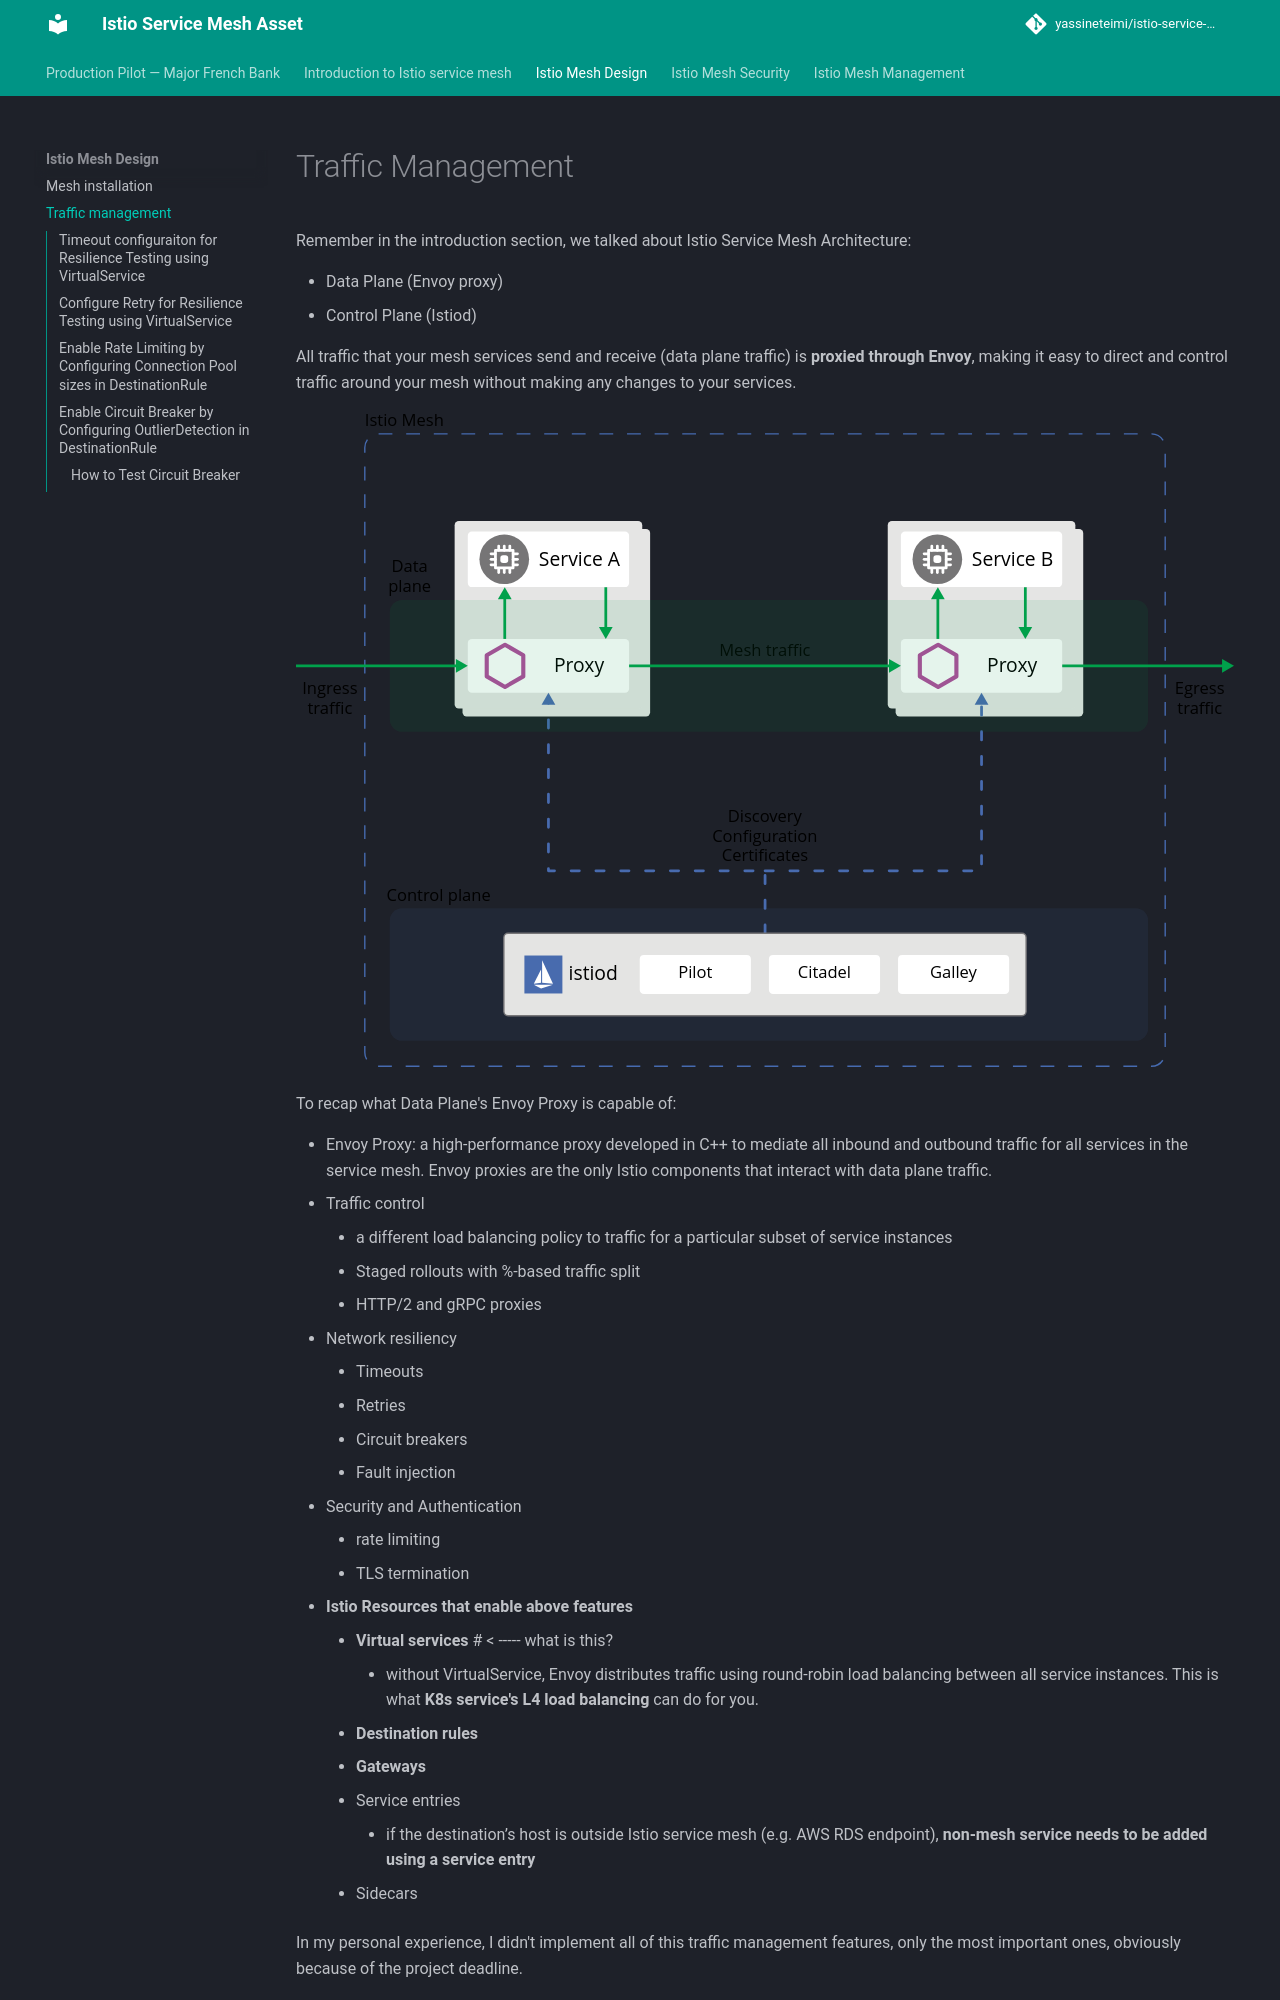

repository: yassineteimi/istio-service-mesh · page: traffic_management/index.html · generator: mkdocs

# Traffic Management

Remember in the introduction section, we talked about Istio Service Mesh Architecture:

- Data Plane (Envoy proxy)
- Control Plane (Istiod)

All traffic that your mesh services send and receive (data plane traffic) is __proxied through Envoy__, making it easy to direct and control traffic around your mesh without making any changes to your services.

![alt text](imgs/istio_architecture.svg "Istio Architecture")


To recap what Data Plane's Envoy Proxy is capable of:

- Envoy Proxy: a high-performance proxy developed in C++ to mediate all inbound and outbound traffic for all services in the service mesh. Envoy proxies are the only Istio components that interact with data plane traffic.
- Traffic control
    - a different load balancing policy to traffic for a particular subset of service instances
    - Staged rollouts with %-based traffic split
    - HTTP/2 and gRPC proxies
- Network resiliency
    - Timeouts
    - Retries
    - Circuit breakers
    - Fault injection
- Security and Authentication
    - rate limiting
    - TLS termination
- __Istio Resources that enable above features__
    - __Virtual services__   # < ----- what is this?
        - without VirtualService, Envoy distributes traffic using round-robin load balancing between all service instances. This is what __K8s service's L4 load balancing__ can do for you.
    - __Destination rules__
    - __Gateways__
    - Service entries
        - if the destination’s host is outside Istio service mesh (e.g. AWS RDS endpoint), __non-mesh service needs to be added using a service entry__
    - Sidecars

In my personal experience, I didn't implement all of this traffic management features, only the most important ones, obviously because of the project deadline. 

Here are the prioritized traffic management design implemented:
